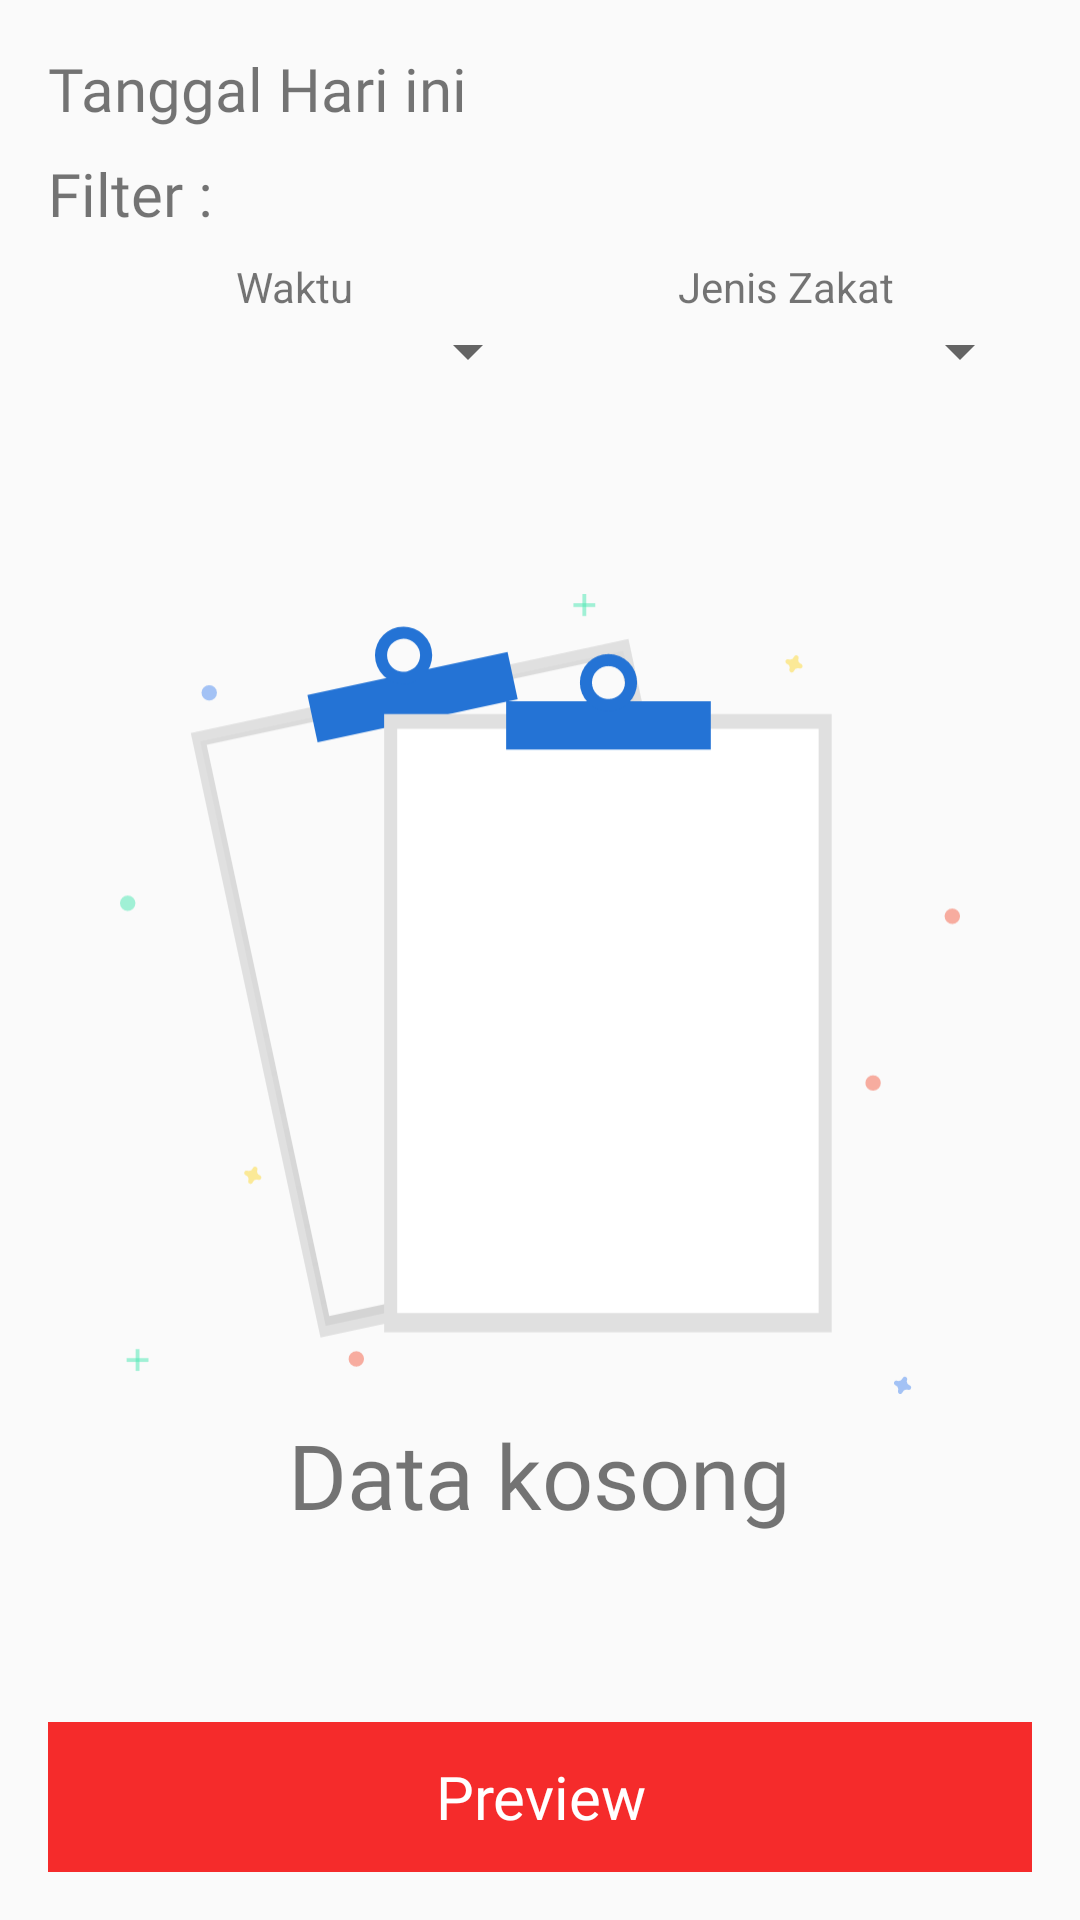

The Android layout XML behind this screen, and the referenced resources:
<!-- AndroidManifest.xml: application theme AppTheme -->
<!-- res/layout/fragment_data_zakat.xml -->
<?xml version="1.0" encoding="utf-8"?>
<androidx.constraintlayout.widget.ConstraintLayout xmlns:android="http://schemas.android.com/apk/res/android"
    xmlns:tools="http://schemas.android.com/tools"
    android:layout_width="match_parent"
    android:layout_height="match_parent"
    xmlns:app="http://schemas.android.com/apk/res-auto"
    tools:context=".view.datazakat.DataZakatFragment"
    android:padding="16dp">
    <TextView
        android:id="@+id/tv_tanggal_hari_ini"
        android:layout_width="wrap_content"
        android:layout_height="wrap_content"
        android:fontFamily="@font/nunito_bold"
        android:text="Tanggal Hari ini"
        android:textSize="20sp"
        app:layout_constraintStart_toStartOf="parent"
        app:layout_constraintTop_toTopOf="parent" />

    <LinearLayout
        android:id="@+id/lv_filter"
        android:layout_width="match_parent"
        android:layout_height="wrap_content"
        android:layout_marginTop="8dp"
        android:orientation="vertical"
        app:layout_constraintEnd_toEndOf="parent"
        app:layout_constraintStart_toStartOf="parent"
        app:layout_constraintTop_toBottomOf="@+id/tv_tanggal_hari_ini">
        <TextView
            android:textSize="20sp"
            android:fontFamily="@font/nunito_bold"
            android:text="Filter :"
            android:layout_width="wrap_content"
            android:layout_height="wrap_content" />
        <LinearLayout
            android:layout_marginTop="8dp"
            android:layout_width="match_parent"
            android:layout_height="wrap_content"
            android:orientation="horizontal">
            <TextView
                android:layout_width="0dp"
                android:layout_height="wrap_content"
                android:layout_weight="1"
                android:text="Waktu"
                android:gravity="center"/>
            <TextView
                android:gravity="center"
                android:layout_width="0dp"
                android:layout_height="wrap_content"
                android:layout_weight="1"
                android:text="Jenis Zakat"/>
        </LinearLayout>
        <LinearLayout
            android:layout_width="match_parent"
            android:layout_height="wrap_content"
            android:orientation="horizontal">
            <Spinner
                android:id="@+id/sp_filter"
                android:padding="8dp"
                android:hint="Pilih kategori"
                android:layout_width="0dp"
                android:layout_weight="1"
                android:layout_height="wrap_content"></Spinner>
            <Spinner
                android:id="@+id/sp_jenis_zakat"
                android:padding="8dp"
                android:hint="Pilih kategori"
                android:layout_width="0dp"
                android:layout_weight="1"
                android:layout_height="wrap_content"></Spinner>
        </LinearLayout>
    </LinearLayout>

    <androidx.recyclerview.widget.RecyclerView
        android:id="@+id/rv_data_zakat"
        android:layout_width="match_parent"
        android:layout_height="0dp"
        android:layout_marginTop="10dp"
        android:layout_marginBottom="16dp"
        app:layout_constraintBottom_toTopOf="@+id/lv_preview"
        app:layout_constraintEnd_toEndOf="parent"
        app:layout_constraintStart_toStartOf="parent"
        app:layout_constraintTop_toBottomOf="@+id/lv_filter" />

    <LinearLayout
        android:id="@+id/lv_preview"
        android:layout_width="409dp"
        android:layout_height="50dp"
        android:gravity="center"
        android:orientation="horizontal"
        app:layout_constraintBottom_toBottomOf="parent"
        app:layout_constraintEnd_toEndOf="parent"
        app:layout_constraintStart_toStartOf="parent"
        android:background="#F52B2B">

        <TextView
            android:layout_width="wrap_content"
            android:layout_height="wrap_content"
            android:text="Preview"
            android:textColor="@android:color/white"
            android:fontFamily="@font/nunito_bold"
            android:textSize="20sp" />
    </LinearLayout>

    <LinearLayout
        android:id="@+id/lv_empty"
        android:layout_width="wrap_content"
        android:layout_height="wrap_content"
        android:layout_centerInParent="true"
        android:orientation="vertical"
        app:layout_constraintBottom_toTopOf="@+id/lv_preview"
        app:layout_constraintEnd_toEndOf="parent"
        app:layout_constraintStart_toStartOf="parent"
        app:layout_constraintTop_toBottomOf="@+id/lv_filter">

        <ImageView
            android:layout_width="280dp"
            android:layout_height="280dp"
            android:src="@drawable/ic_undraw_no_data_qbuo" />

        <TextView
            android:layout_width="wrap_content"
            android:layout_height="wrap_content"
            android:layout_gravity="center"
            android:fontFamily="@font/nunito"
            android:text="Data kosong"
            android:textSize="30sp" />

    </LinearLayout>

</androidx.constraintlayout.widget.ConstraintLayout>
<!-- resources referenced by this layout -->
<resources>
  <!-- drawable ic_undraw_no_data_qbuo: vector/xml drawable (drawable, 6311 chars, omitted) -->
  <style name="AppTheme" parent="Theme.AppCompat.Light.NoActionBar">
          
          <item name="colorPrimary">@color/colorPrimary</item>
          <item name="colorPrimaryDark">@color/colorPrimaryDark</item>
          <item name="colorAccent">@color/colorAccent</item>
      </style>
  <color name="colorPrimary">#2473d5</color>
  <color name="colorPrimaryDark">#001B68</color>
  <color name="colorAccent">#19d4ee</color>
</resources>
